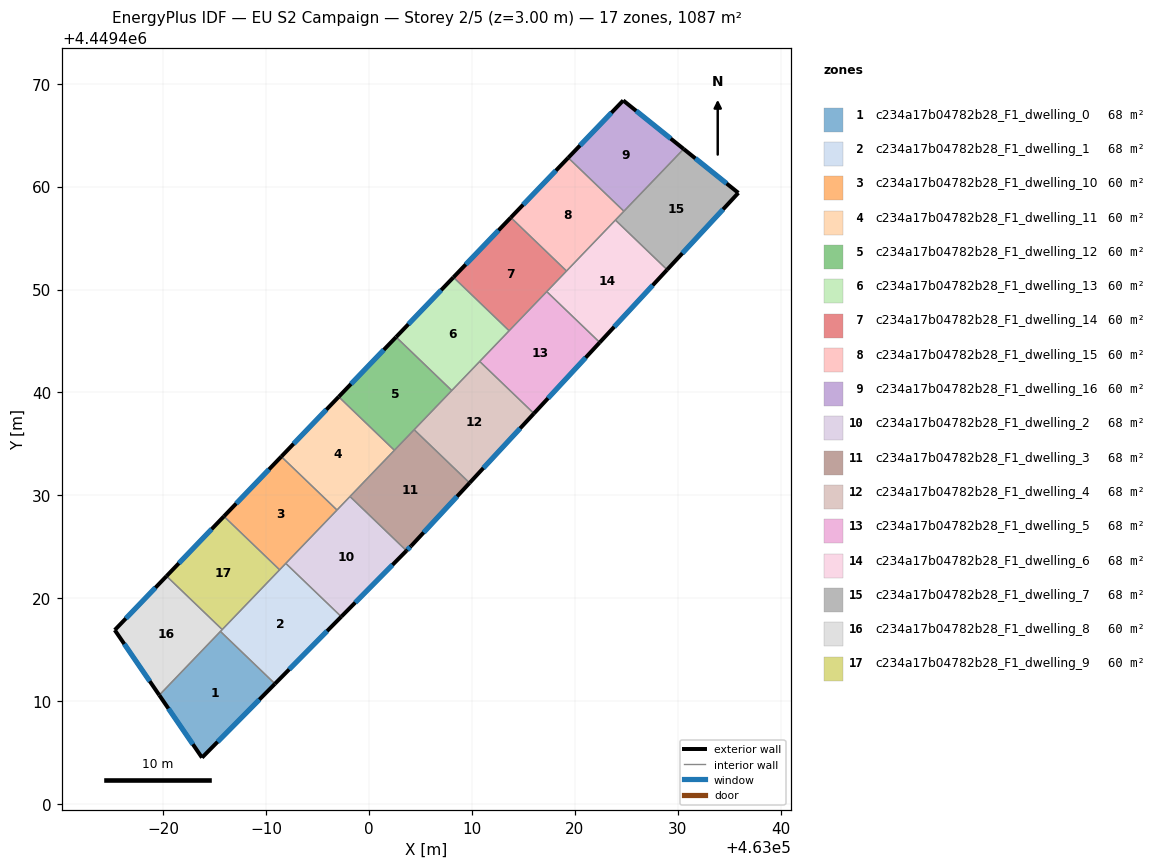
=== STOREY PLAN SPEC (per zone: floor XY polygon, exterior-wall plan segments, windows/doors) ===
zone 1: c234a17b04782b28_F1_dwelling_0  (67.9 m²)
  floor: (462990.88, 4449411.70) (462983.79, 4449404.52) (462979.64, 4449410.59) (462985.58, 4449416.78)
  exterior wall: (462983.79, 4449404.52) – (462990.88, 4449411.70)  [10.1 m]
    window: (462985.31, 4449406.06) – (462989.36, 4449410.16)  [9.9 m²]
  exterior wall: (462979.64, 4449410.59) – (462983.79, 4449404.52)  [7.4 m]
    window: (462980.53, 4449409.29) – (462982.90, 4449405.82)  [7.2 m²]
  interior walls: 2
zone 2: c234a17b04782b28_F1_dwelling_1  (67.9 m²)
  floor: (462997.32, 4449418.21) (462990.88, 4449411.70) (462985.58, 4449416.78) (462991.93, 4449423.39)
  exterior wall: (462990.88, 4449411.70) – (462997.32, 4449418.21)  [9.2 m]
    window: (462992.26, 4449413.09) – (462995.94, 4449416.82)  [9.0 m²]
  interior walls: 5
zone 3: c234a17b04782b28_F1_dwelling_10  (60.4 m²)
  floor: (462996.91, 4449428.58) (462991.33, 4449422.77) (462985.92, 4449427.96) (462991.50, 4449433.77)
  exterior wall: (462991.50, 4449433.77) – (462985.92, 4449427.96)  [8.0 m]
    window: (462990.30, 4449432.53) – (462987.12, 4449429.21)  [7.9 m²]
  interior walls: 4
zone 4: c234a17b04782b28_F1_dwelling_11  (60.4 m²)
  floor: (463002.48, 4449434.38) (462996.91, 4449428.58) (462991.50, 4449433.77) (462997.07, 4449439.58)
  exterior wall: (462997.07, 4449439.58) – (462991.50, 4449433.77)  [8.0 m]
    window: (462995.88, 4449438.33) – (462992.69, 4449435.01)  [7.9 m²]
  interior walls: 4
zone 5: c234a17b04782b28_F1_dwelling_12  (60.4 m²)
  floor: (463008.06, 4449440.19) (463002.48, 4449434.38) (462997.07, 4449439.58) (463002.65, 4449445.38)
  exterior wall: (463002.65, 4449445.38) – (462997.07, 4449439.58)  [8.0 m]
    window: (463001.45, 4449444.14) – (462998.26, 4449440.82)  [7.9 m²]
  interior walls: 4
zone 6: c234a17b04782b28_F1_dwelling_13  (60.4 m²)
  floor: (463013.63, 4449445.99) (463008.06, 4449440.19) (463002.65, 4449445.38) (463008.22, 4449451.19)
  exterior wall: (463008.22, 4449451.19) – (463002.65, 4449445.38)  [8.0 m]
    window: (463007.03, 4449449.94) – (463003.84, 4449446.63)  [7.9 m²]
  interior walls: 4
zone 7: c234a17b04782b28_F1_dwelling_14  (60.4 m²)
  floor: (463019.21, 4449451.80) (463013.63, 4449445.99) (463008.22, 4449451.19) (463013.79, 4449456.99)
  exterior wall: (463013.79, 4449456.99) – (463008.22, 4449451.19)  [8.0 m]
    window: (463012.60, 4449455.75) – (463009.41, 4449452.43)  [7.9 m²]
  interior walls: 4
zone 8: c234a17b04782b28_F1_dwelling_15  (60.4 m²)
  floor: (463024.78, 4449457.61) (463019.21, 4449451.80) (463013.79, 4449456.99) (463019.37, 4449462.80)
  exterior wall: (463019.37, 4449462.80) – (463013.79, 4449456.99)  [8.0 m]
    window: (463018.18, 4449461.56) – (463014.99, 4449458.24)  [7.9 m²]
  interior walls: 4
zone 9: c234a17b04782b28_F1_dwelling_16  (60.4 m²)
  floor: (463030.59, 4449463.65) (463024.78, 4449457.61) (463019.37, 4449462.80) (463024.71, 4449468.37)
  exterior wall: (463024.71, 4449468.37) – (463019.37, 4449462.80)  [7.7 m]
    window: (463023.57, 4449467.17) – (463020.51, 4449463.99)  [7.6 m²]
  exterior wall: (463030.59, 4449463.65) – (463024.71, 4449468.37)  [7.5 m]
    window: (463029.33, 4449464.66) – (463025.97, 4449467.36)  [7.4 m²]
  interior walls: 2
zone 10: c234a17b04782b28_F1_dwelling_2  (67.9 m²)
  floor: (463003.66, 4449424.62) (462997.32, 4449418.21) (462991.93, 4449423.39) (462998.17, 4449429.89)
  exterior wall: (462997.32, 4449418.21) – (463003.66, 4449424.62)  [9.0 m]
    window: (462998.68, 4449419.59) – (463002.30, 4449423.25)  [8.8 m²]
  interior walls: 4
zone 11: c234a17b04782b28_F1_dwelling_3  (67.9 m²)
  floor: (463009.79, 4449431.21) (463004.11, 4449425.08) (463003.66, 4449424.62) (462998.17, 4449429.89) (463004.40, 4449436.38)
  exterior wall: (463003.66, 4449424.62) – (463004.11, 4449425.08)  [0.6 m]
    window: (463003.75, 4449424.72) – (463004.01, 4449424.98)  [0.6 m²]
  exterior wall: (463004.11, 4449425.08) – (463009.79, 4449431.21)  [8.4 m]
    window: (463005.32, 4449426.39) – (463008.57, 4449429.90)  [8.2 m²]
  interior walls: 4
zone 12: c234a17b04782b28_F1_dwelling_4  (67.9 m²)
  floor: (463016.04, 4449437.96) (463009.79, 4449431.21) (463004.40, 4449436.38) (463010.77, 4449443.01)
  exterior wall: (463009.79, 4449431.21) – (463016.04, 4449437.96)  [9.2 m]
    window: (463011.13, 4449432.65) – (463014.70, 4449436.51)  [9.0 m²]
  interior walls: 4
zone 13: c234a17b04782b28_F1_dwelling_5  (67.9 m²)
  floor: (463022.43, 4449444.86) (463016.04, 4449437.96) (463010.77, 4449443.01) (463017.28, 4449449.80)
  exterior wall: (463016.04, 4449437.96) – (463022.43, 4449444.86)  [9.4 m]
    window: (463017.41, 4449439.43) – (463021.06, 4449443.38)  [9.2 m²]
  interior walls: 4
zone 14: c234a17b04782b28_F1_dwelling_6  (67.9 m²)
  floor: (463028.98, 4449451.92) (463022.43, 4449444.86) (463017.28, 4449449.80) (463023.96, 4449456.75)
  exterior wall: (463022.43, 4449444.86) – (463028.98, 4449451.92)  [9.6 m]
    window: (463023.83, 4449446.37) – (463027.58, 4449450.41)  [9.4 m²]
  interior walls: 4
zone 15: c234a17b04782b28_F1_dwelling_7  (67.9 m²)
  floor: (463035.90, 4449459.39) (463028.98, 4449451.92) (463023.96, 4449456.75) (463030.59, 4449463.65)
  exterior wall: (463035.90, 4449459.39) – (463030.59, 4449463.65)  [6.8 m]
    window: (463034.76, 4449460.30) – (463031.72, 4449462.74)  [6.7 m²]
  exterior wall: (463028.98, 4449451.92) – (463035.90, 4449459.39)  [10.2 m]
    window: (463030.46, 4449453.52) – (463034.42, 4449457.79)  [10.0 m²]
  interior walls: 3
zone 16: c234a17b04782b28_F1_dwelling_8  (60.4 m²)
  floor: (462985.76, 4449416.96) (462979.64, 4449410.59) (462975.31, 4449416.92) (462980.35, 4449422.16)
  exterior wall: (462975.31, 4449416.92) – (462979.64, 4449410.59)  [7.7 m]
    window: (462976.24, 4449415.56) – (462978.71, 4449411.95)  [7.5 m²]
  exterior wall: (462980.35, 4449422.16) – (462975.31, 4449416.92)  [7.3 m]
    window: (462979.27, 4449421.03) – (462976.39, 4449418.04)  [7.1 m²]
  interior walls: 3
zone 17: c234a17b04782b28_F1_dwelling_9  (60.4 m²)
  floor: (462991.33, 4449422.77) (462985.76, 4449416.96) (462980.35, 4449422.16) (462985.92, 4449427.96)
  exterior wall: (462985.92, 4449427.96) – (462980.35, 4449422.16)  [8.0 m]
    window: (462984.73, 4449426.72) – (462981.54, 4449423.40)  [7.9 m²]
  interior walls: 3

=== DERIVED (storey summary) ===
Building: EU S2 Campaign
Storey: 2 of 5  (floor level z = 3.00 m)
Storey gross floor area: 1086.7 m²
Zones on this storey: 17
  - c234a17b04782b28_F1_dwelling_0: floor 67.9 m²; exterior wall 17.4 m (52.3 m²); 2 window(s) 17.1 m²; WWR 32.7%
  - c234a17b04782b28_F1_dwelling_1: floor 67.9 m²; exterior wall 9.2 m (27.5 m²); 1 window(s) 9.0 m²; WWR 32.7%
  - c234a17b04782b28_F1_dwelling_10: floor 60.4 m²; exterior wall 8.0 m (24.1 m²); 1 window(s) 7.9 m²; WWR 32.7%
  - c234a17b04782b28_F1_dwelling_11: floor 60.4 m²; exterior wall 8.0 m (24.1 m²); 1 window(s) 7.9 m²; WWR 32.7%
  - c234a17b04782b28_F1_dwelling_12: floor 60.4 m²; exterior wall 8.0 m (24.1 m²); 1 window(s) 7.9 m²; WWR 32.7%
  - c234a17b04782b28_F1_dwelling_13: floor 60.4 m²; exterior wall 8.0 m (24.1 m²); 1 window(s) 7.9 m²; WWR 32.7%
  - c234a17b04782b28_F1_dwelling_14: floor 60.4 m²; exterior wall 8.0 m (24.1 m²); 1 window(s) 7.9 m²; WWR 32.7%
  - c234a17b04782b28_F1_dwelling_15: floor 60.4 m²; exterior wall 8.0 m (24.1 m²); 1 window(s) 7.9 m²; WWR 32.7%
  - c234a17b04782b28_F1_dwelling_16: floor 60.4 m²; exterior wall 15.2 m (45.7 m²); 2 window(s) 14.9 m²; WWR 32.7%
  - c234a17b04782b28_F1_dwelling_2: floor 67.9 m²; exterior wall 9.0 m (27.0 m²); 1 window(s) 8.8 m²; WWR 32.7%
  - c234a17b04782b28_F1_dwelling_3: floor 67.9 m²; exterior wall 9.0 m (27.0 m²); 2 window(s) 8.8 m²; WWR 32.7%
  - c234a17b04782b28_F1_dwelling_4: floor 67.9 m²; exterior wall 9.2 m (27.6 m²); 1 window(s) 9.0 m²; WWR 32.7%
  - c234a17b04782b28_F1_dwelling_5: floor 67.9 m²; exterior wall 9.4 m (28.2 m²); 1 window(s) 9.2 m²; WWR 32.7%
  - c234a17b04782b28_F1_dwelling_6: floor 67.9 m²; exterior wall 9.6 m (28.9 m²); 1 window(s) 9.4 m²; WWR 32.7%
  - c234a17b04782b28_F1_dwelling_7: floor 67.9 m²; exterior wall 17.0 m (51.0 m²); 2 window(s) 16.7 m²; WWR 32.7%
  - c234a17b04782b28_F1_dwelling_8: floor 60.4 m²; exterior wall 14.9 m (44.8 m²); 2 window(s) 14.6 m²; WWR 32.7%
  - c234a17b04782b28_F1_dwelling_9: floor 60.4 m²; exterior wall 8.0 m (24.1 m²); 1 window(s) 7.9 m²; WWR 32.7%
Zone adjacency (shared interzone walls):
  - c234a17b04782b28_F1_dwelling_0 ↔ c234a17b04782b28_F1_dwelling_1
  - c234a17b04782b28_F1_dwelling_0 ↔ c234a17b04782b28_F1_dwelling_8
  - c234a17b04782b28_F1_dwelling_1 ↔ c234a17b04782b28_F1_dwelling_10
  - c234a17b04782b28_F1_dwelling_1 ↔ c234a17b04782b28_F1_dwelling_2
  - c234a17b04782b28_F1_dwelling_1 ↔ c234a17b04782b28_F1_dwelling_8
  - c234a17b04782b28_F1_dwelling_1 ↔ c234a17b04782b28_F1_dwelling_9
  - c234a17b04782b28_F1_dwelling_10 ↔ c234a17b04782b28_F1_dwelling_11
  - c234a17b04782b28_F1_dwelling_10 ↔ c234a17b04782b28_F1_dwelling_2
  - c234a17b04782b28_F1_dwelling_10 ↔ c234a17b04782b28_F1_dwelling_9
  - c234a17b04782b28_F1_dwelling_11 ↔ c234a17b04782b28_F1_dwelling_12
  - c234a17b04782b28_F1_dwelling_11 ↔ c234a17b04782b28_F1_dwelling_2
  - c234a17b04782b28_F1_dwelling_11 ↔ c234a17b04782b28_F1_dwelling_3
  - c234a17b04782b28_F1_dwelling_12 ↔ c234a17b04782b28_F1_dwelling_13
  - c234a17b04782b28_F1_dwelling_12 ↔ c234a17b04782b28_F1_dwelling_3
  - c234a17b04782b28_F1_dwelling_12 ↔ c234a17b04782b28_F1_dwelling_4
  - c234a17b04782b28_F1_dwelling_13 ↔ c234a17b04782b28_F1_dwelling_14
  - c234a17b04782b28_F1_dwelling_13 ↔ c234a17b04782b28_F1_dwelling_4
  - c234a17b04782b28_F1_dwelling_13 ↔ c234a17b04782b28_F1_dwelling_5
  - c234a17b04782b28_F1_dwelling_14 ↔ c234a17b04782b28_F1_dwelling_15
  - c234a17b04782b28_F1_dwelling_14 ↔ c234a17b04782b28_F1_dwelling_5
  - c234a17b04782b28_F1_dwelling_14 ↔ c234a17b04782b28_F1_dwelling_6
  - c234a17b04782b28_F1_dwelling_15 ↔ c234a17b04782b28_F1_dwelling_16
  - c234a17b04782b28_F1_dwelling_15 ↔ c234a17b04782b28_F1_dwelling_6
  - c234a17b04782b28_F1_dwelling_15 ↔ c234a17b04782b28_F1_dwelling_7
  - c234a17b04782b28_F1_dwelling_16 ↔ c234a17b04782b28_F1_dwelling_7
  - c234a17b04782b28_F1_dwelling_2 ↔ c234a17b04782b28_F1_dwelling_3
  - c234a17b04782b28_F1_dwelling_3 ↔ c234a17b04782b28_F1_dwelling_4
  - c234a17b04782b28_F1_dwelling_4 ↔ c234a17b04782b28_F1_dwelling_5
  - c234a17b04782b28_F1_dwelling_5 ↔ c234a17b04782b28_F1_dwelling_6
  - c234a17b04782b28_F1_dwelling_6 ↔ c234a17b04782b28_F1_dwelling_7
  - c234a17b04782b28_F1_dwelling_8 ↔ c234a17b04782b28_F1_dwelling_9